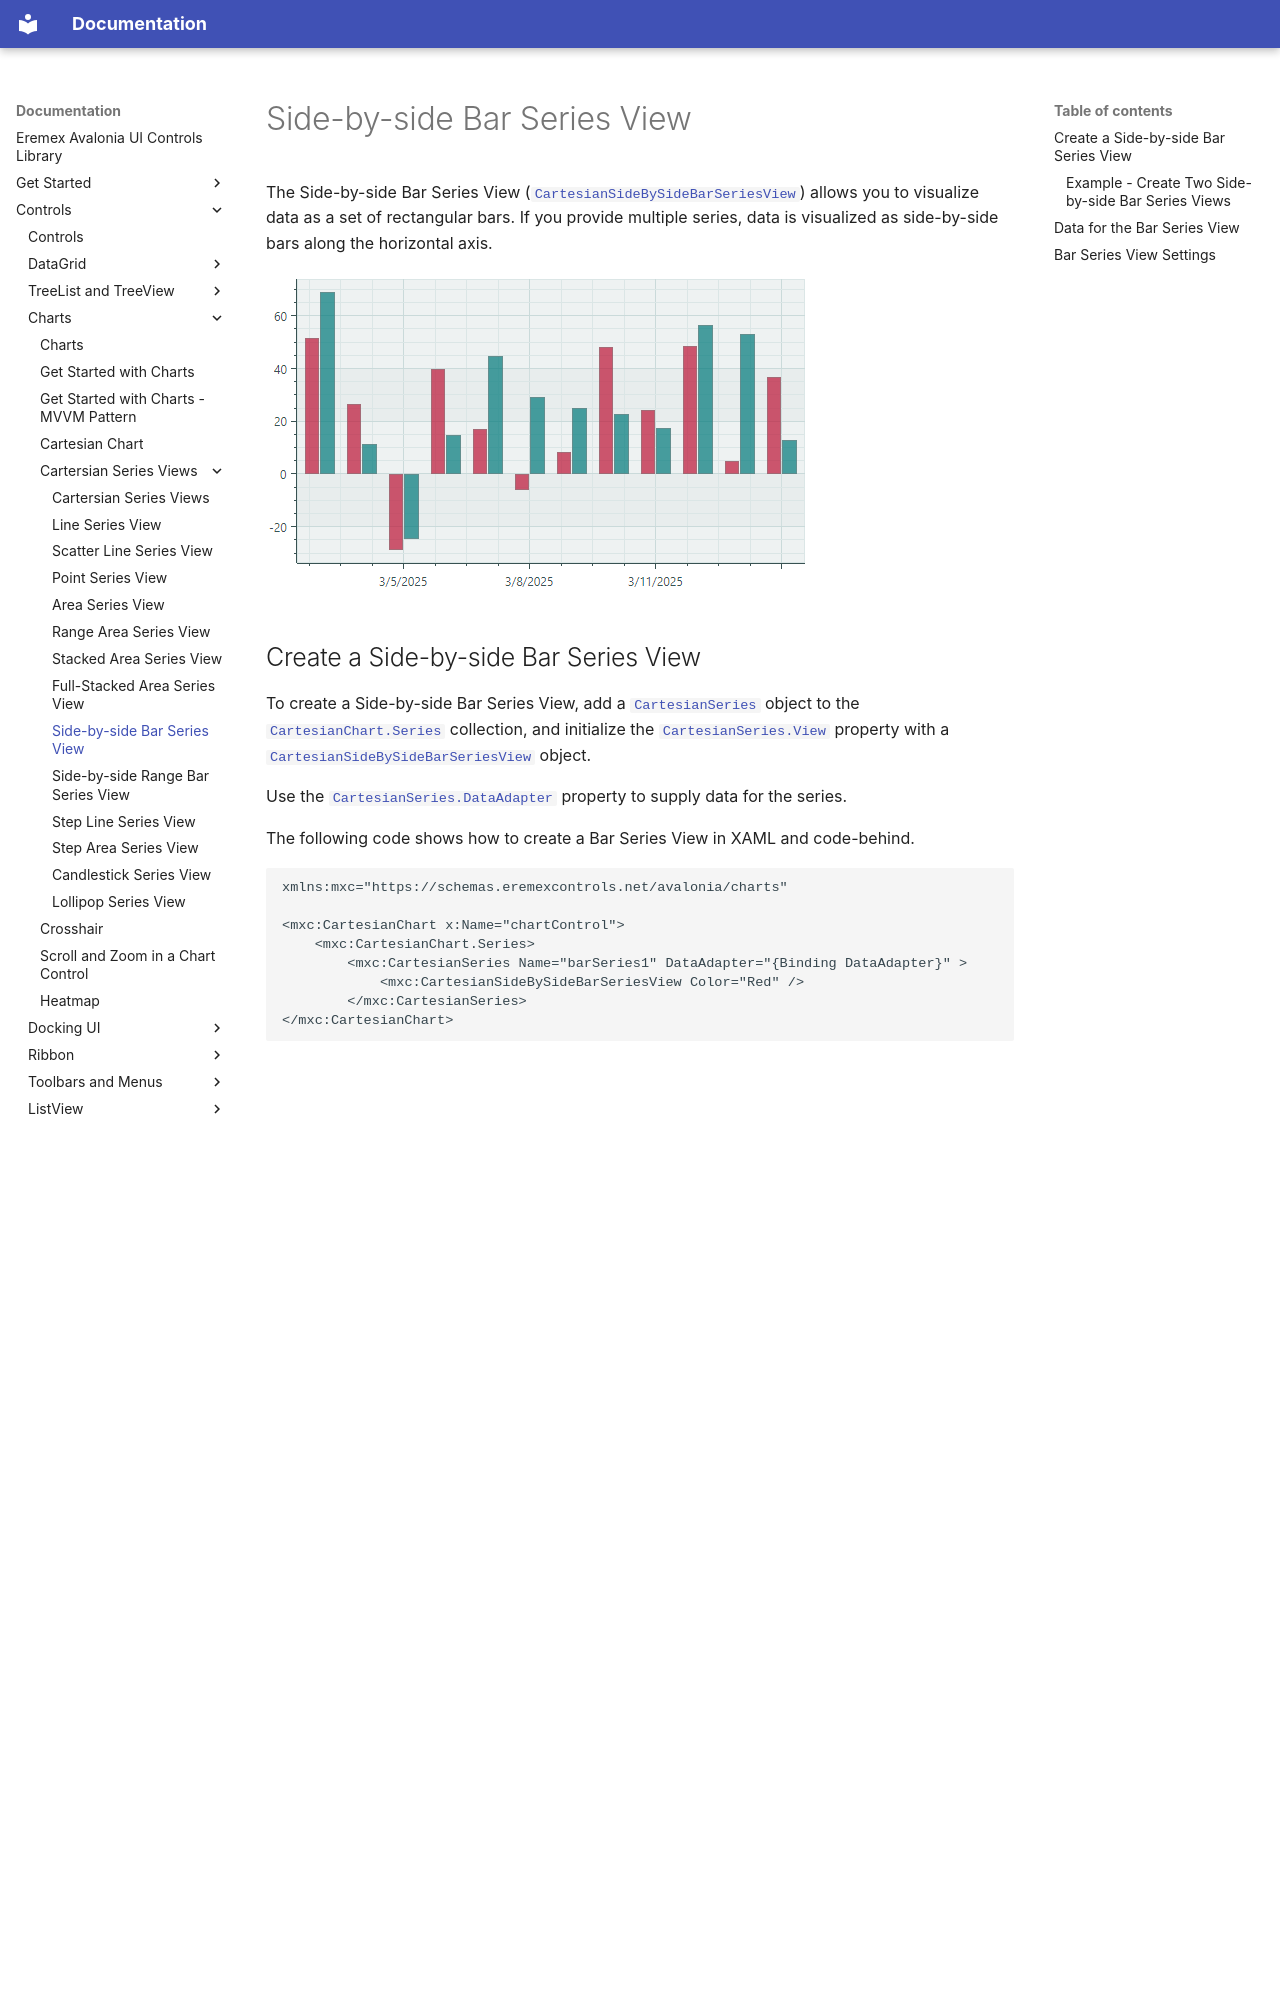

repository: Eremex/controls-doc · page: controls/charts/cartesian-series-views/side-by-side-bar-series-view/index.html · generator: mkdocs

---
title: Side-by-side Bar Series View
order: 650
seealso: []
---

# Side-by-side Bar Series View

The Side-by-side Bar Series View ([`CartesianSideBySideBarSeriesView`](../../../API/Eremex.AvaloniaUI.Charts/CartesianSideBySideBarSeriesView.md)) allows you to visualize data as a set of rectangular bars. If you provide multiple series, data is visualized as side-by-side bars along the horizontal axis.

![chart-views-barseriesview](../../../images/chart-views-barseriesview.png)

## Create a Side-by-side Bar Series View

To create a Side-by-side Bar Series View, add a [`CartesianSeries`](../../../API/Eremex.AvaloniaUI.Charts/CartesianSeries.md) object to the [`CartesianChart.Series`](../../../API/Eremex.AvaloniaUI.Charts/CartesianChart/Series.md) collection, and initialize the [`CartesianSeries.View`](../../../API/Eremex.AvaloniaUI.Charts/CartesianSeries/View.md) property with a [`CartesianSideBySideBarSeriesView`](../../../API/Eremex.AvaloniaUI.Charts/CartesianSideBySideBarSeriesView.md) object.

Use the [`CartesianSeries.DataAdapter`](../../../API/Eremex.AvaloniaUI.Charts/Series/DataAdapter.md) property to supply data for the series.

The following code shows how to create a Bar Series View in XAML and code-behind.

``` xml
xmlns:mxc="https://schemas.eremexcontrols.net/avalonia/charts"

<mxc:CartesianChart x:Name="chartControl">
    <mxc:CartesianChart.Series>
        <mxc:CartesianSeries Name="barSeries1" DataAdapter="{Binding DataAdapter}" >
            <mxc:CartesianSideBySideBarSeriesView Color="Red" />
        </mxc:CartesianSeries>
</mxc:CartesianChart>
```

``` cs
using Eremex.AvaloniaUI.Charts;

CartesianSeries series = new CartesianSeries();
chartControl.Series.Add(series);
DateTime[] args = new DateTime[] {DateTime.Today, DateTime.Today.AddMonths(1)};
double[] values = new double[] {10, 20};
series.DataAdapter = new SortedDateTimeDataAdapter(args, values );
series.View = new CartesianSideBySideBarSeriesView()
{
    Color = Avalonia.Media.Colors.Red
};
```

!!! tip

    If you use date-time arguments, you may also need to initialize the _X_ axis, and customize the axis scale options. Refer to the following topic for more details: [Axis Scale](../cartesian-chart.md#axis-scale).

<!-- TODO
No bars are displayed without axis X
 -->
